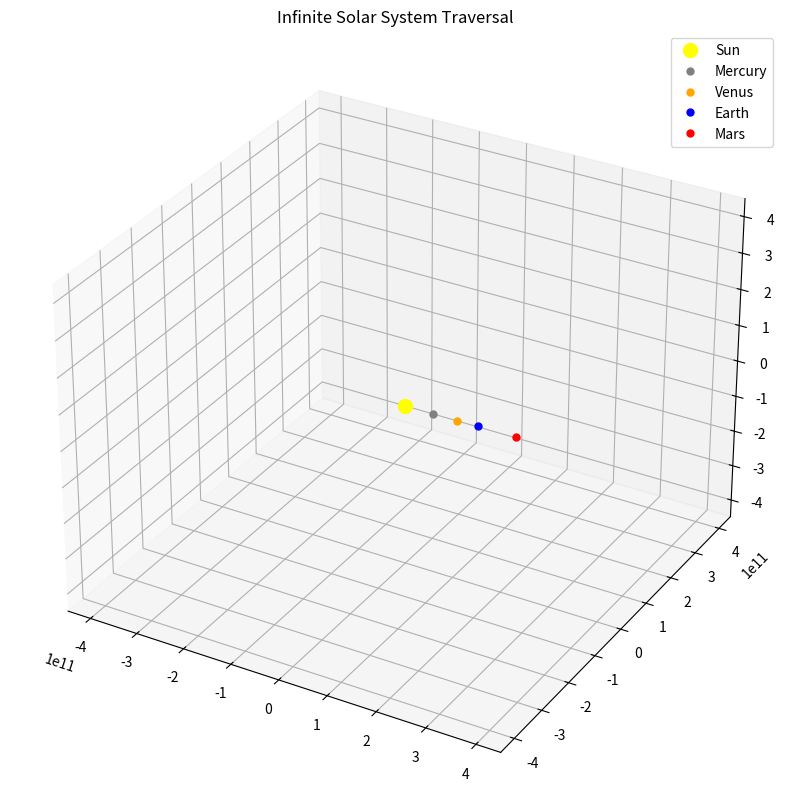

The matplotlib source for this figure:
import numpy as np
import matplotlib.pyplot as plt
from mpl_toolkits.mplot3d import Axes3D
from matplotlib.animation import FuncAnimation

# Constants
AU = 1.496e11  # Astronomical Unit (in meters)
T_earth = 365.25 * 24 * 3600  # Earth year in seconds

# Orbital parameters (AU and seconds for periods)
planets = {
    "Mercury": {"distance": 0.39 * AU, "period": 88 * 24 * 3600, "color": "gray"},
    "Venus": {"distance": 0.72 * AU, "period": 225 * 24 * 3600, "color": "orange"},
    "Earth": {"distance": 1.00 * AU, "period": 365.25 * 24 * 3600, "color": "blue"},
    "Mars": {"distance": 1.52 * AU, "period": 687 * 24 * 3600, "color": "red"},
}

# Planetary motion calculation
def calculate_planet_position(planet_name, t):
    """Calculate planet's position using circular orbit approximation."""
    d = planets[planet_name]["distance"]
    T = planets[planet_name]["period"]
    omega = 2 * np.pi / T  # Angular velocity
    theta = omega * t  # Angle in radians
    
    x = d * np.cos(theta)
    y = d * np.sin(theta)
    z = 0  # Simplified to xy-plane
    
    return x, y, z

# Sun's galactic motion with more complex trajectory
def sun_motion(t):
    """More complex motion of the Sun through the galaxy."""
    # Combine multiple sinusoidal motions to create a more interesting path
    v_sun = 2e4  # Base velocity 
    x = v_sun * t + 5e4 * np.sin(t / 1e6)  # Linear motion with sinusoidal variation
    y = 3e4 * np.cos(t / 5e5)  # Perpendicular sinusoidal motion
    z = 2e4 * np.sin(t / 3e5)  # Vertical sinusoidal motion
    
    return x, y, z

# Setup the visualization
fig = plt.figure(figsize=(15, 10))
ax = fig.add_subplot(111, projection='3d')

# Dynamic axis limits that update with sun's motion
ax.set_title('Infinite Solar System Traversal')

# Tracking variables for trails
planet_trail_data = {planet: {'x': [], 'y': [], 'z': []} for planet in planets}
sun_trail_data = {'x': [], 'y': [], 'z': []}

# Create plot objects
planet_plots = {}
planet_trails = {}

# Sun plot objects
sun_plot = ax.plot([], [], [], 'o', color='yellow', markersize=10, label='Sun')[0]
sun_trail = ax.plot([], [], [], '-', color='yellow', alpha=0.3, linewidth=1)[0]

# Initialize plot objects for each planet
for planet, details in planets.items():
    # Planet point
    plot, = ax.plot([], [], [], 'o', color=details['color'], label=planet, markersize=5)
    planet_plots[planet] = plot
    
    # Planet trail
    trail, = ax.plot([], [], [], '-', color=details['color'], alpha=0.2, linewidth=1)
    planet_trails[planet] = trail

# Animation update function
def update(frame):
    # Calculate time with continuous progression
    t = frame * T_earth / 120  # Faster progression
    
    # Get Sun's position
    sun_x, sun_y, sun_z = sun_motion(t)
    
    # Dynamic axis adjustment
    view_range = 3 * AU
    ax.set_xlim(sun_x - view_range, sun_x + view_range)
    ax.set_ylim(sun_y - view_range, sun_y + view_range)
    ax.set_zlim(sun_z - view_range, sun_z + view_range)
    
    # Update Sun position and trail
    sun_plot.set_data([sun_x], [sun_y])
    sun_plot.set_3d_properties([sun_z])
    
    # Store and update Sun trail
    sun_trail_data['x'].append(sun_x)
    sun_trail_data['y'].append(sun_y)
    sun_trail_data['z'].append(sun_z)
    
    # Limit trail length
    max_trail_length = 500
    sun_trail_data['x'] = sun_trail_data['x'][-max_trail_length:]
    sun_trail_data['y'] = sun_trail_data['y'][-max_trail_length:]
    sun_trail_data['z'] = sun_trail_data['z'][-max_trail_length:]
    
    sun_trail.set_data(sun_trail_data['x'], sun_trail_data['y'])
    sun_trail.set_3d_properties(sun_trail_data['z'])
    
    # Update each planet
    for planet in planets:
        # Calculate planet's position relative to Sun
        planet_x, planet_y, planet_z = calculate_planet_position(planet, t)
        
        # Adjust planet position based on Sun's motion
        adjusted_x = planet_x + sun_x
        adjusted_y = planet_y + sun_y
        adjusted_z = planet_z + sun_z
        
        # Store and update planet trail
        planet_trail_data[planet]['x'].append(adjusted_x)
        planet_trail_data[planet]['y'].append(adjusted_y)
        planet_trail_data[planet]['z'].append(adjusted_z)
        
        # Limit trail length
        planet_trail_data[planet]['x'] = planet_trail_data[planet]['x'][-max_trail_length:]
        planet_trail_data[planet]['y'] = planet_trail_data[planet]['y'][-max_trail_length:]
        planet_trail_data[planet]['z'] = planet_trail_data[planet]['z'][-max_trail_length:]
        
        # Update planet position
        planet_plots[planet].set_data([adjusted_x], [adjusted_y])
        planet_plots[planet].set_3d_properties([adjusted_z])
        
        # Update trail
        planet_trails[planet].set_data(
            planet_trail_data[planet]['x'], 
            planet_trail_data[planet]['y']
        )
        planet_trails[planet].set_3d_properties(
            planet_trail_data[planet]['z']
        )
    
    return [sun_plot, sun_trail] + list(planet_plots.values()) + list(planet_trails.values())

# Create animation with a very large number of frames to simulate infinite
anim = FuncAnimation(
    fig, 
    update, 
    frames=10000,  # Large but finite number of frames
    interval=50,   # Update every 50 ms
    blit=True,     # More efficient rendering
    repeat=True    # Loop the animation
)

plt.legend()
plt.show()